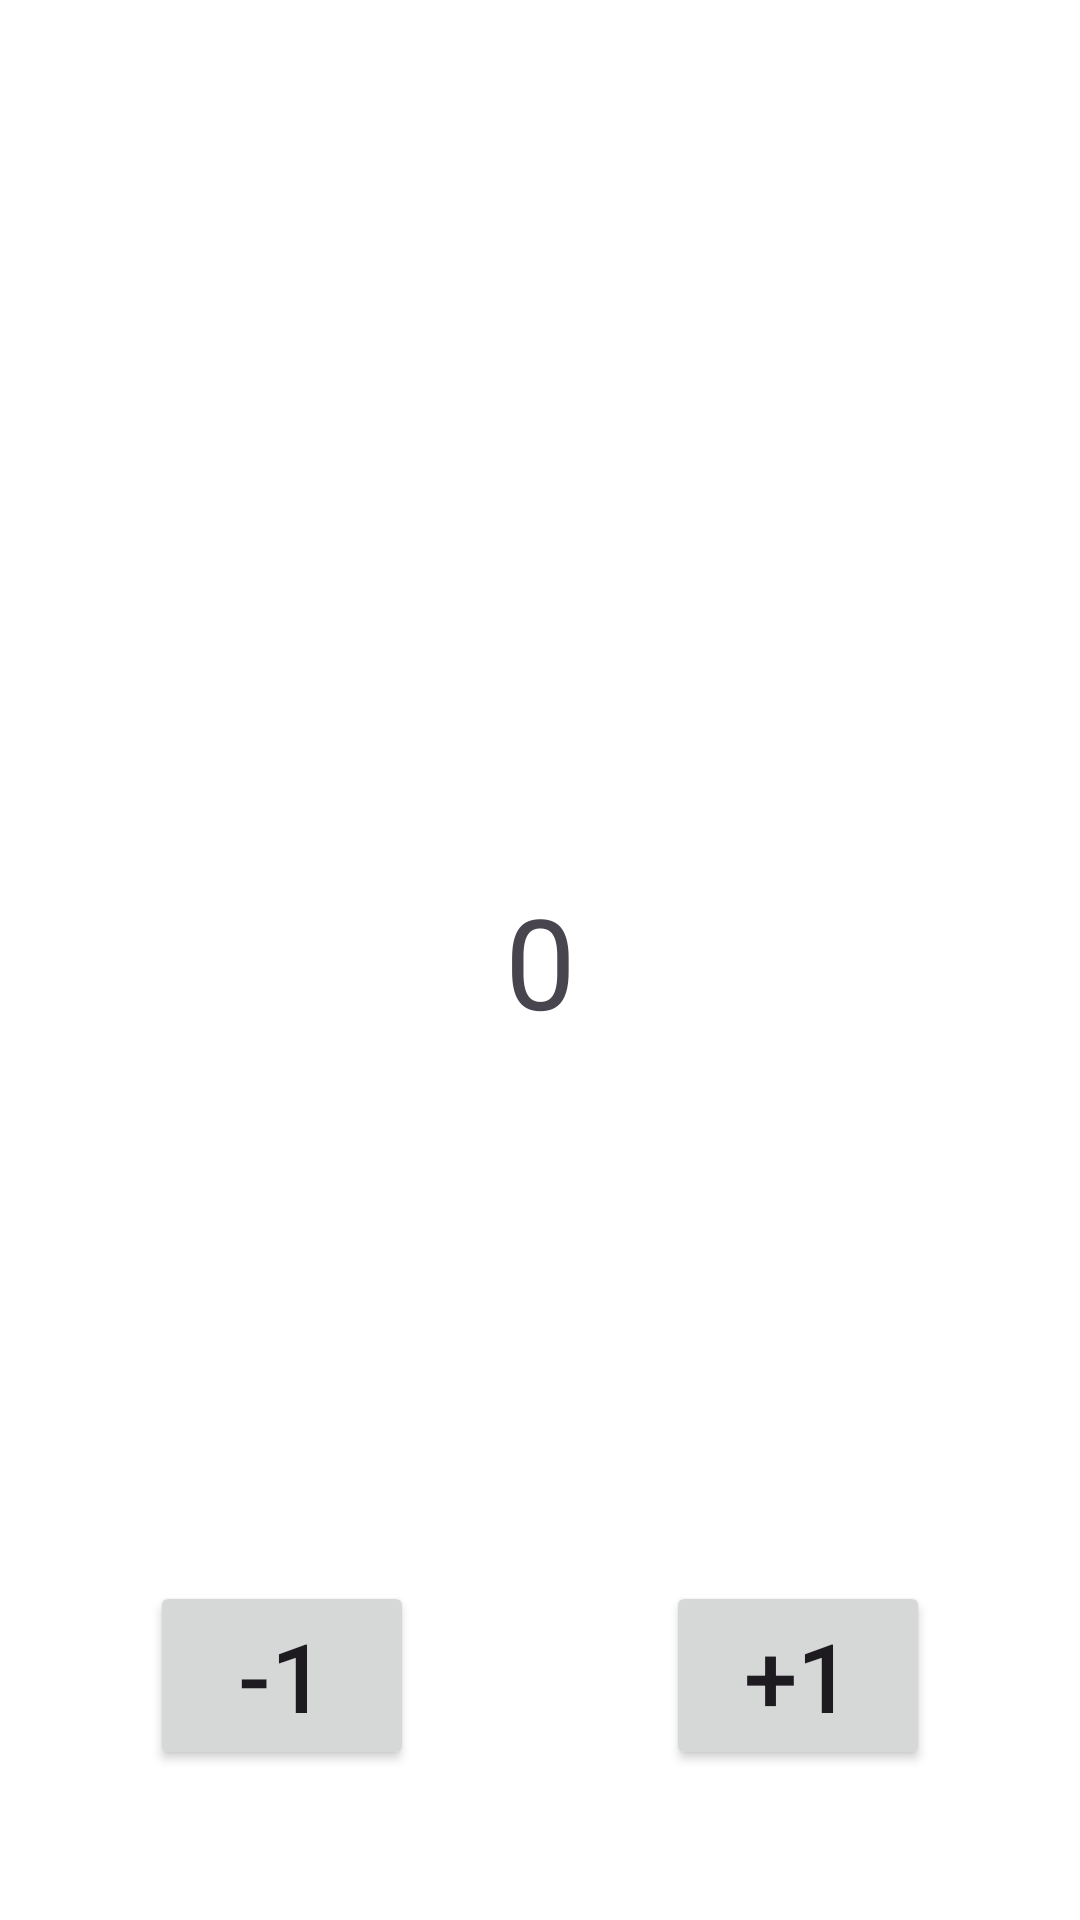

Android layout source for this screen:
<!-- AndroidManifest.xml: application theme Theme.32lesson -->
<!-- res/layout/fragment_result.xml -->
<?xml version="1.0" encoding="utf-8"?>
<androidx.constraintlayout.widget.ConstraintLayout xmlns:android="http://schemas.android.com/apk/res/android"
    xmlns:tools="http://schemas.android.com/tools"
    android:layout_width="match_parent"
    android:layout_height="match_parent"
    xmlns:app="http://schemas.android.com/apk/res-auto"
    android:background="@color/white"
    tools:context=".ResultFragment">

    
    <TextView
        app:layout_constraintStart_toStartOf="parent"
        app:layout_constraintEnd_toEndOf="parent"
        app:layout_constraintTop_toTopOf="parent"
        app:layout_constraintBottom_toBottomOf="parent"
        android:id="@+id/tv_result"
        android:layout_width="wrap_content"
        android:layout_height="wrap_content"
        android:text="0"
        android:textSize="42sp"/>

    <Button
        android:id="@+id/btn_minus1"
        android:layout_width="wrap_content"
        android:layout_height="wrap_content"
        android:layout_marginStart="50dp"
        android:layout_marginBottom="50dp"
        android:text="@string/minus1"
        android:textSize="32sp"
        app:layout_constraintBottom_toBottomOf="parent"
        app:layout_constraintStart_toStartOf="parent" />

    <Button
        android:id="@+id/btn_plus1"
        android:layout_width="wrap_content"
        android:layout_height="wrap_content"
        app:layout_constraintEnd_toEndOf="parent"
        app:layout_constraintBottom_toBottomOf="parent"
        android:layout_marginEnd="50dp"
        android:layout_marginBottom="50dp"
        android:textSize="32sp"
        android:text="@string/plus1"/>


</androidx.constraintlayout.widget.ConstraintLayout>
<!-- resources referenced by this layout -->
<resources>
  <string name="minus1">-1</string>
  <string name="plus1">+1</string>
  <style name="Theme.32lesson" parent="Base.Theme.32lesson" />
  <style name="Base.Theme.32lesson" parent="Theme.Material3.DayNight.NoActionBar">
          
          
      </style>
  <!-- not gathered from this repository: default colours our renderer supplied (Android Studio template values) -->
  <color name="white">#FFFFFFFF</color>
</resources>
